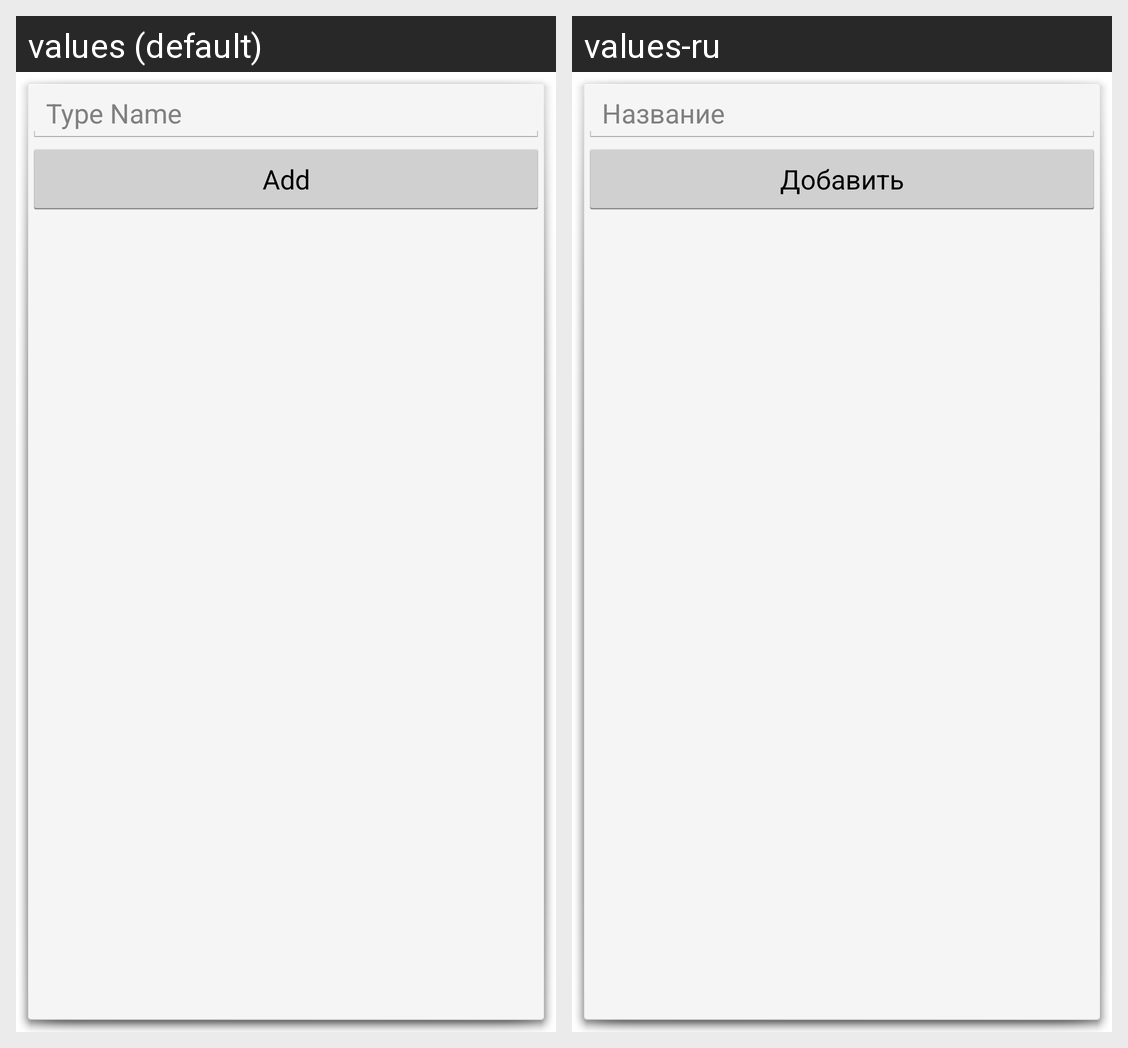

Strings drawn on this Android screen and how each of the app's shown locales translates them:
Android screen res/layout/add_purchase_type.xml rendered under 2 locales, left to right: values (default), values-ru. Device: Nexus 5 (rendered at 1080×1920; each locale shown at half size, 540×960, under a caption strip naming it); theme android:Theme.Holo.Light.Dialog.
Strings drawn on this screen, with the default value and each locale's value (text and hints the layout hard-codes, and strings that could not be matched under every locale, appear in the picture but are not listed):

add_type_name_hint
  values: Type Name
  values-ru: Название

add_type_btn
  values: Add
  values-ru: Добавить
